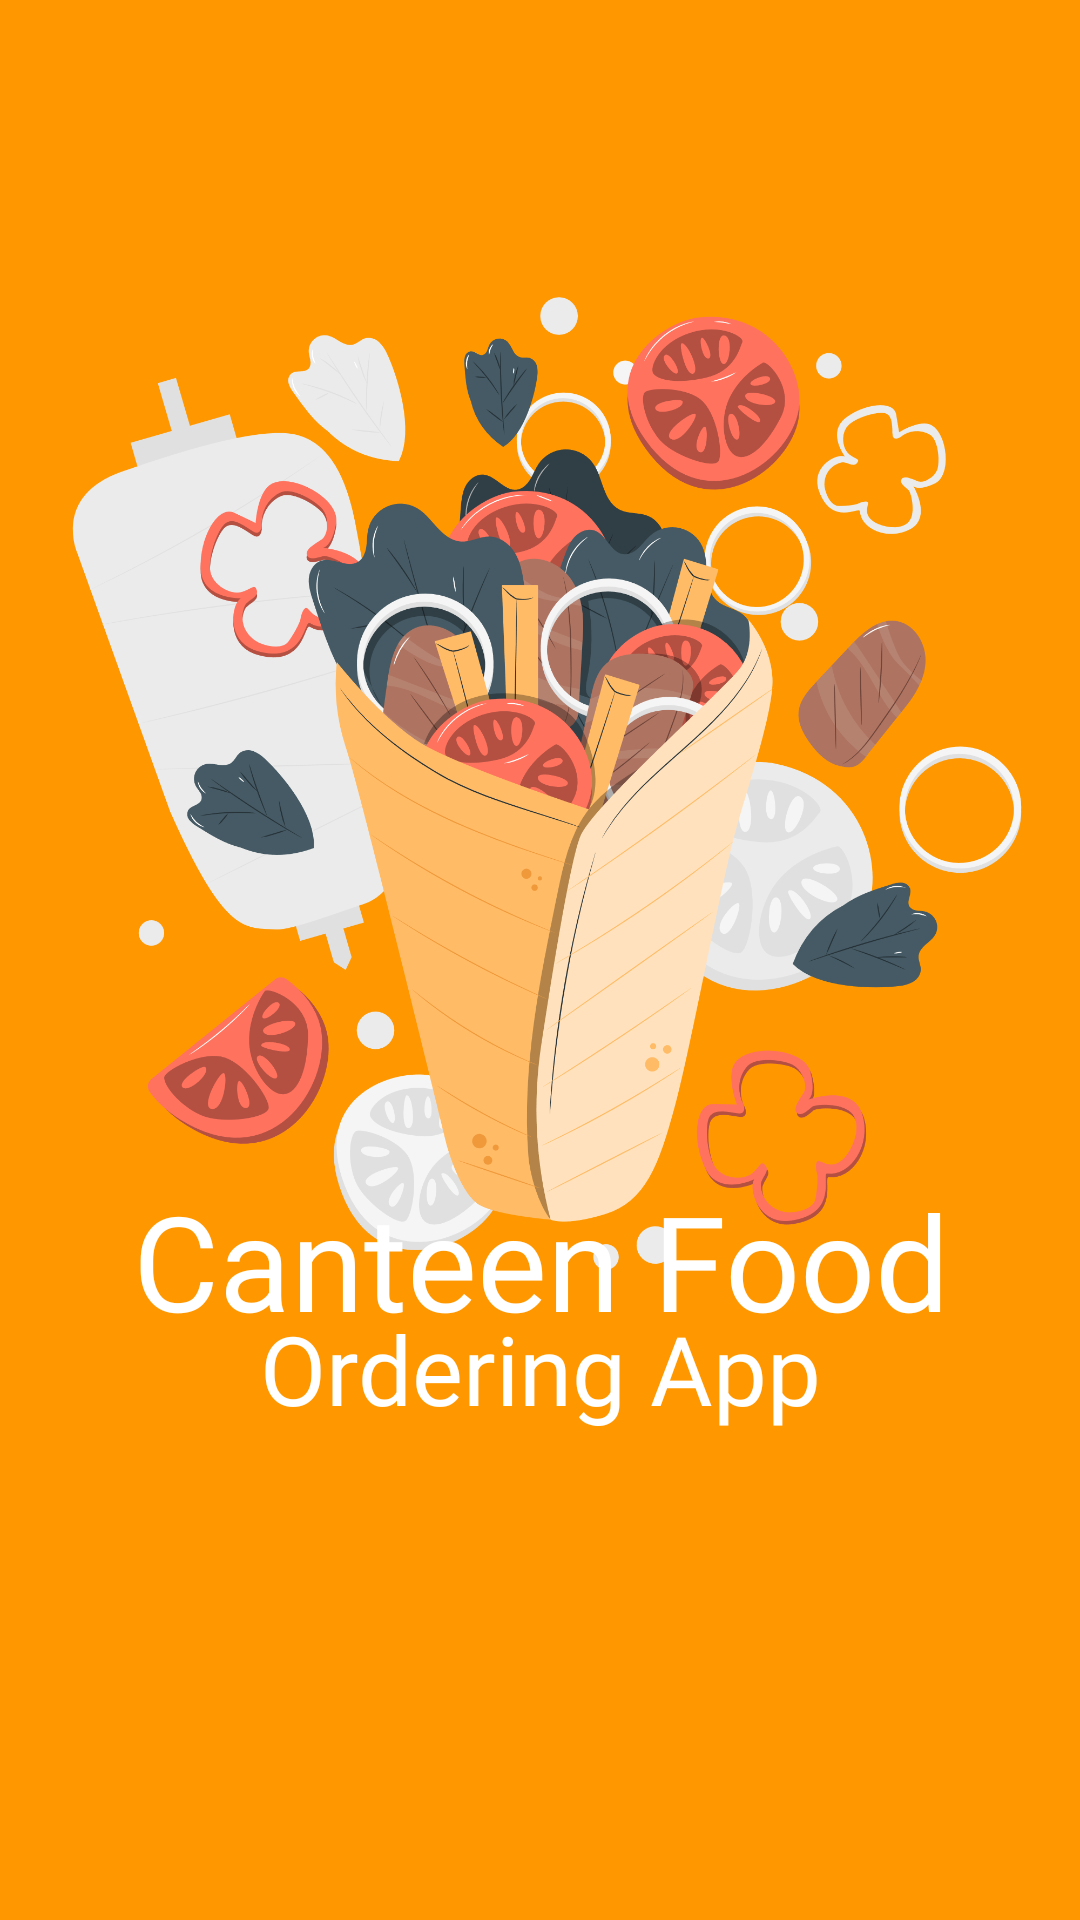

Reconstruct the res/layout file that produces this screen, plus the resources it refers to.
<!-- AndroidManifest.xml: application theme Theme.CanteenFoodOrderingApp -->
<!-- res/layout/splash_screen.xml -->
<?xml version="1.0" encoding="utf-8"?>
<androidx.constraintlayout.widget.ConstraintLayout xmlns:android="http://schemas.android.com/apk/res/android"
    xmlns:app="http://schemas.android.com/apk/res-auto"
    xmlns:tools="http://schemas.android.com/tools"
    android:layout_width="match_parent"
    android:layout_height="match_parent"
    android:background="#FF9800"
    tools:context=".SplashScreen">
    <ImageView
        android:id="@+id/splash_image"
        android:layout_width="wrap_content"
        android:layout_height="wrap_content"
        android:layout_marginStart="10dp"
        android:layout_marginTop="-60dp"
        android:layout_marginEnd="10dp"
        android:src="@drawable/splash_image"
        app:layout_constraintEnd_toEndOf="parent"
        app:layout_constraintStart_toStartOf="parent"
        app:layout_constraintTop_toTopOf="parent" />
    <TextView
        android:id="@+id/splash_Text1"
        android:layout_width="0dp"
        android:layout_height="wrap_content"
        android:layout_marginTop="-190dp"
        android:fontFamily="@font/oleo_script_swash_caps"
        android:gravity="center"
        android:text="Canteen Food"
        android:textColor="@color/white"
        android:textSize="44sp"
        app:layout_constraintHorizontal_bias="0.0"
        app:layout_constraintLeft_toLeftOf="parent"
        app:layout_constraintRight_toRightOf="parent"
        app:layout_constraintTop_toBottomOf="@+id/splash_image" />
    <TextView
        android:id="@+id/splash_Text2"
        android:layout_width="0dp"
        android:layout_height="wrap_content"
        android:layout_marginTop="-15dp"
        android:fontFamily="@font/oleo_script_swash_caps"
        android:gravity="center"
        android:text="Ordering App"
        android:textSize="32sp"
        android:textColor="@color/white"
        app:layout_constraintHorizontal_bias="0.0"
        app:layout_constraintLeft_toLeftOf="parent"
        app:layout_constraintRight_toRightOf="parent"
        app:layout_constraintTop_toBottomOf="@id/splash_Text1" />
</androidx.constraintlayout.widget.ConstraintLayout>
<!-- resources referenced by this layout -->
<resources>
  <color name="white">#FFFFFFFF</color>
  <!-- drawable splash_image: png bitmap (drawable, 498205 bytes) -->
  <style name="Theme.CanteenFoodOrderingApp" parent="Theme.MaterialComponents.DayNight.NoActionBar">
          
          <item name="colorPrimary">@color/purple_500</item>
          <item name="colorPrimaryVariant">@color/purple_700</item>
          <item name="colorOnPrimary">@color/white</item>
          
          <item name="colorSecondary">@color/teal_200</item>
          <item name="colorSecondaryVariant">@color/teal_700</item>
          <item name="colorOnSecondary">@color/black</item>
          
          <item name="android:statusBarColor" tools:targetApi="l">@color/yellow</item>
          
      </style>
  <color name="purple_500">#FF6200EE</color>
  <color name="purple_700">#FF3700B3</color>
  <color name="teal_200">#FF03DAC5</color>
  <color name="teal_700">#FF018786</color>
  <color name="black">#FF000000</color>
  <color name="yellow">#FFC801</color>
</resources>
